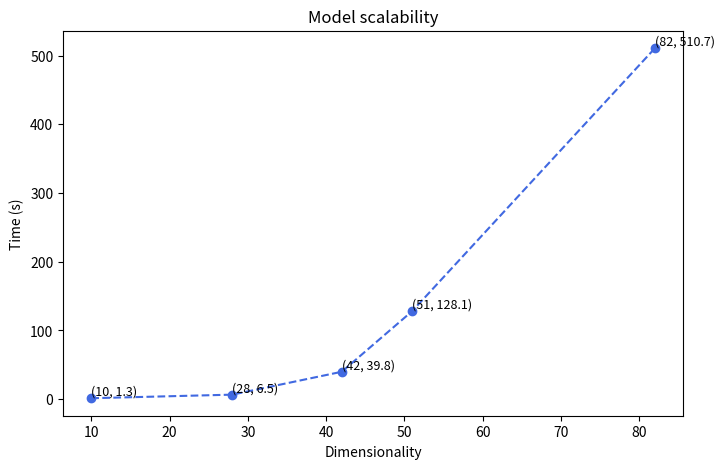
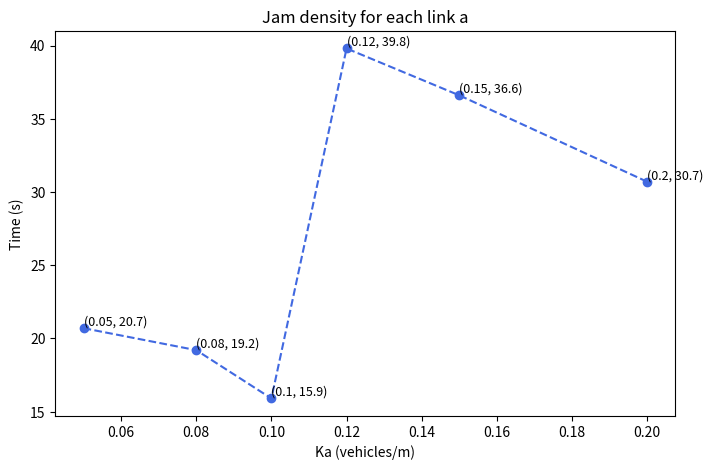
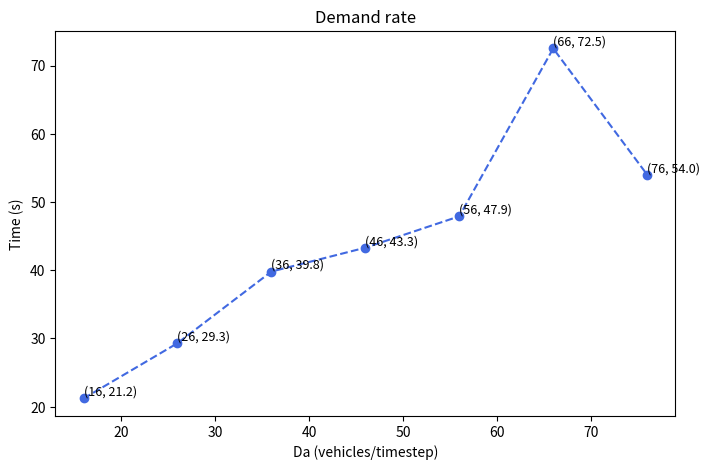
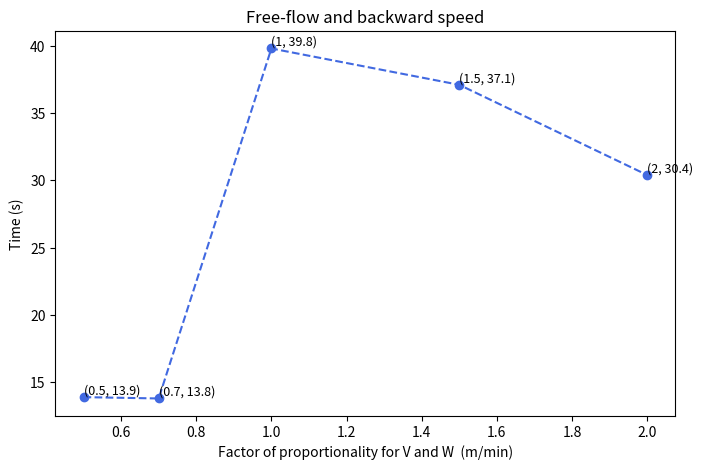
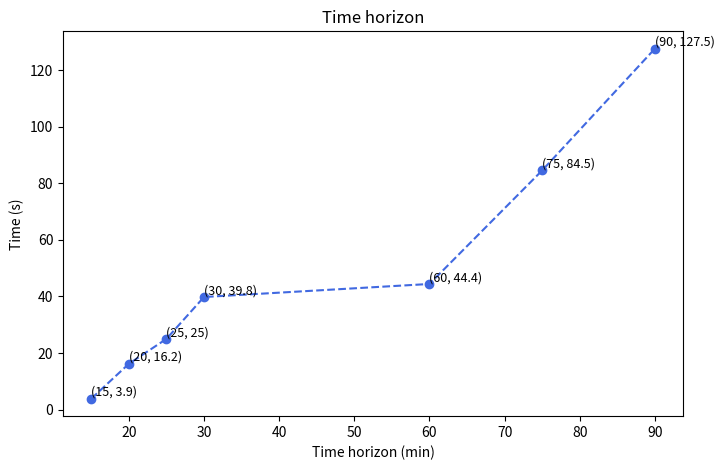
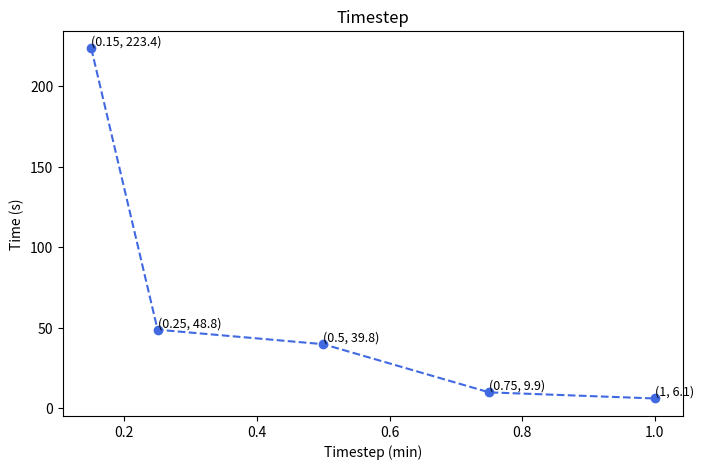
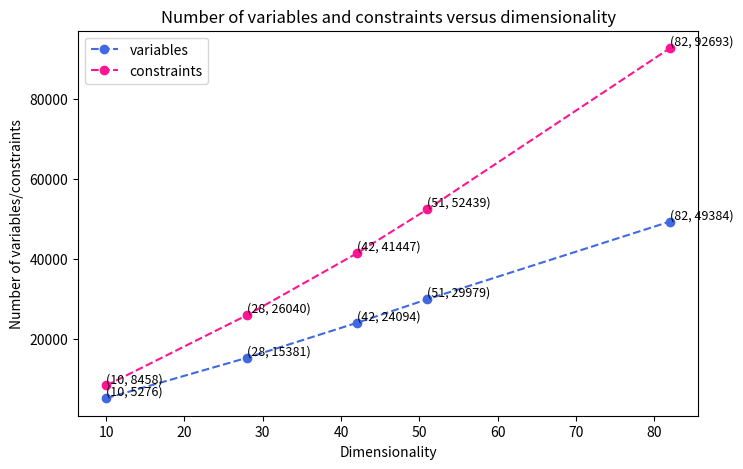

Recreate these plots in Python, in order.
import matplotlib.pyplot as plt

# Scalability plot
scalability = {10: 1.3, 28: 6.5, 42: 39.8, 51: 128.1, 82: 510.7}
plt.figure(figsize=(8, 5))
plt.plot(scalability.keys(), scalability.values(), marker='o', linestyle='--', color='royalblue')
for x, y in zip(scalability.keys(), scalability.values()):
    plt.text(x, y, f'({x}, {y})', fontsize=9, ha='left', va='bottom')
plt.title("Model scalability")
plt.xlabel("Dimensionality")
plt.ylabel("Time (s)")
plt.savefig("Model scalability")

# Parameters value's effect on execution time

Ka = {0.05: 20.7, 0.08: 19.2, 0.10: 15.9, 0.12: 39.8, 0.15: 36.6, 0.20: 30.7}
plt.figure(figsize=(8, 5))
plt.plot(Ka.keys(), Ka.values(), marker='o', linestyle='--', color='royalblue')
for x, y in zip(Ka.keys(), Ka.values()):
    plt.text(x, y, f'({x}, {y})', fontsize=9, ha='left', va='bottom')
plt.title("Jam density for each link a")
plt.xlabel("Ka (vehicles/m)")
plt.ylabel("Time (s)")
plt.savefig("Jam density for each link")

Da = {16: 21.2, 26: 29.3, 36: 39.8, 46: 43.3, 56: 47.9, 66: 72.5, 76: 54.0}
plt.figure(figsize=(8, 5))
plt.plot(Da.keys(), Da.values(), marker='o', linestyle='--', color='royalblue')
for x, y in zip(Da.keys(), Da.values()):
    plt.text(x, y, f'({x}, {y})', fontsize=9, ha='left', va='bottom')
plt.title("Demand rate")
plt.xlabel("Da (vehicles/timestep)")
plt.ylabel("Time (s)")
plt.savefig("Demand rate")

VW = {0.5: 13.9, 0.7: 13.8, 1: 39.8, 1.5: 37.1, 2: 30.4}
plt.figure(figsize=(8, 5))
plt.plot(VW.keys(), VW.values(), marker='o', linestyle='--', color='royalblue')
for x, y in zip(VW.keys(), VW.values()):
    plt.text(x, y, f'({x}, {y})', fontsize=9, ha='left', va='bottom')
plt.title("Free-flow and backward speed")
plt.xlabel("Factor of proportionality for V and W  (m/min)")
plt.ylabel("Time (s)")
plt.savefig("Free-flow and backward speed")

Thorizon = {15: 3.9, 20: 16.2, 25: 25, 30: 39.8, 60: 44.4, 75: 84.5, 90: 127.5}
plt.figure(figsize=(8, 5))
plt.plot(Thorizon.keys(), Thorizon.values(), marker='o', linestyle='--', color='royalblue')
for x, y in zip(Thorizon.keys(), Thorizon.values()):
    plt.text(x, y, f'({x}, {y})', fontsize=9, ha='left', va='bottom')
plt.title("Time horizon")
plt.xlabel("Time horizon (min)")
plt.ylabel("Time (s)")
plt.savefig("Time horizon")

timestep = {0.15: 223.4, 0.25: 48.8, 0.5: 39.8, 0.75: 9.9, 1: 6.1}
plt.figure(figsize=(8, 5))
plt.plot(timestep.keys(), timestep.values(), marker='o', linestyle='--', color='royalblue')
for x, y in zip(timestep.keys(), timestep.values()):
    plt.text(x, y, f'({x}, {y})', fontsize=9, ha='left', va='bottom')
plt.title("Timestep")
plt.xlabel("Timestep (min)")
plt.ylabel("Time (s)")
plt.savefig("Timestep")

# Number of variables and constraints versus dimensionality
variables = {10: 5276, 28: 15381, 42: 24094, 51: 29979, 82: 49384}
constraints = {10: 8458, 28: 26040, 42: 41447, 51: 52439, 82: 92693}
plt.figure(figsize=(8, 5))
plt.plot(variables.keys(), variables.values(), label="variables", marker='o', linestyle='--', color='royalblue')
plt.plot(constraints.keys(), constraints.values(), label="constraints", marker='o', linestyle='--', color='deeppink')
for x, y in zip(variables.keys(), variables.values()):
    plt.text(x, y, f'({x}, {y})', fontsize=9, ha='left', va='bottom')
for x, y in zip(constraints.keys(), constraints.values()):
    plt.text(x, y, f'({x}, {y})', fontsize=9, ha='left', va='bottom')
plt.title("Number of variables and constraints versus dimensionality")
plt.xlabel("Dimensionality")
plt.ylabel("Number of variables/constraints")
plt.legend()
plt.savefig("Number of variables and constraints versus dimensionality")